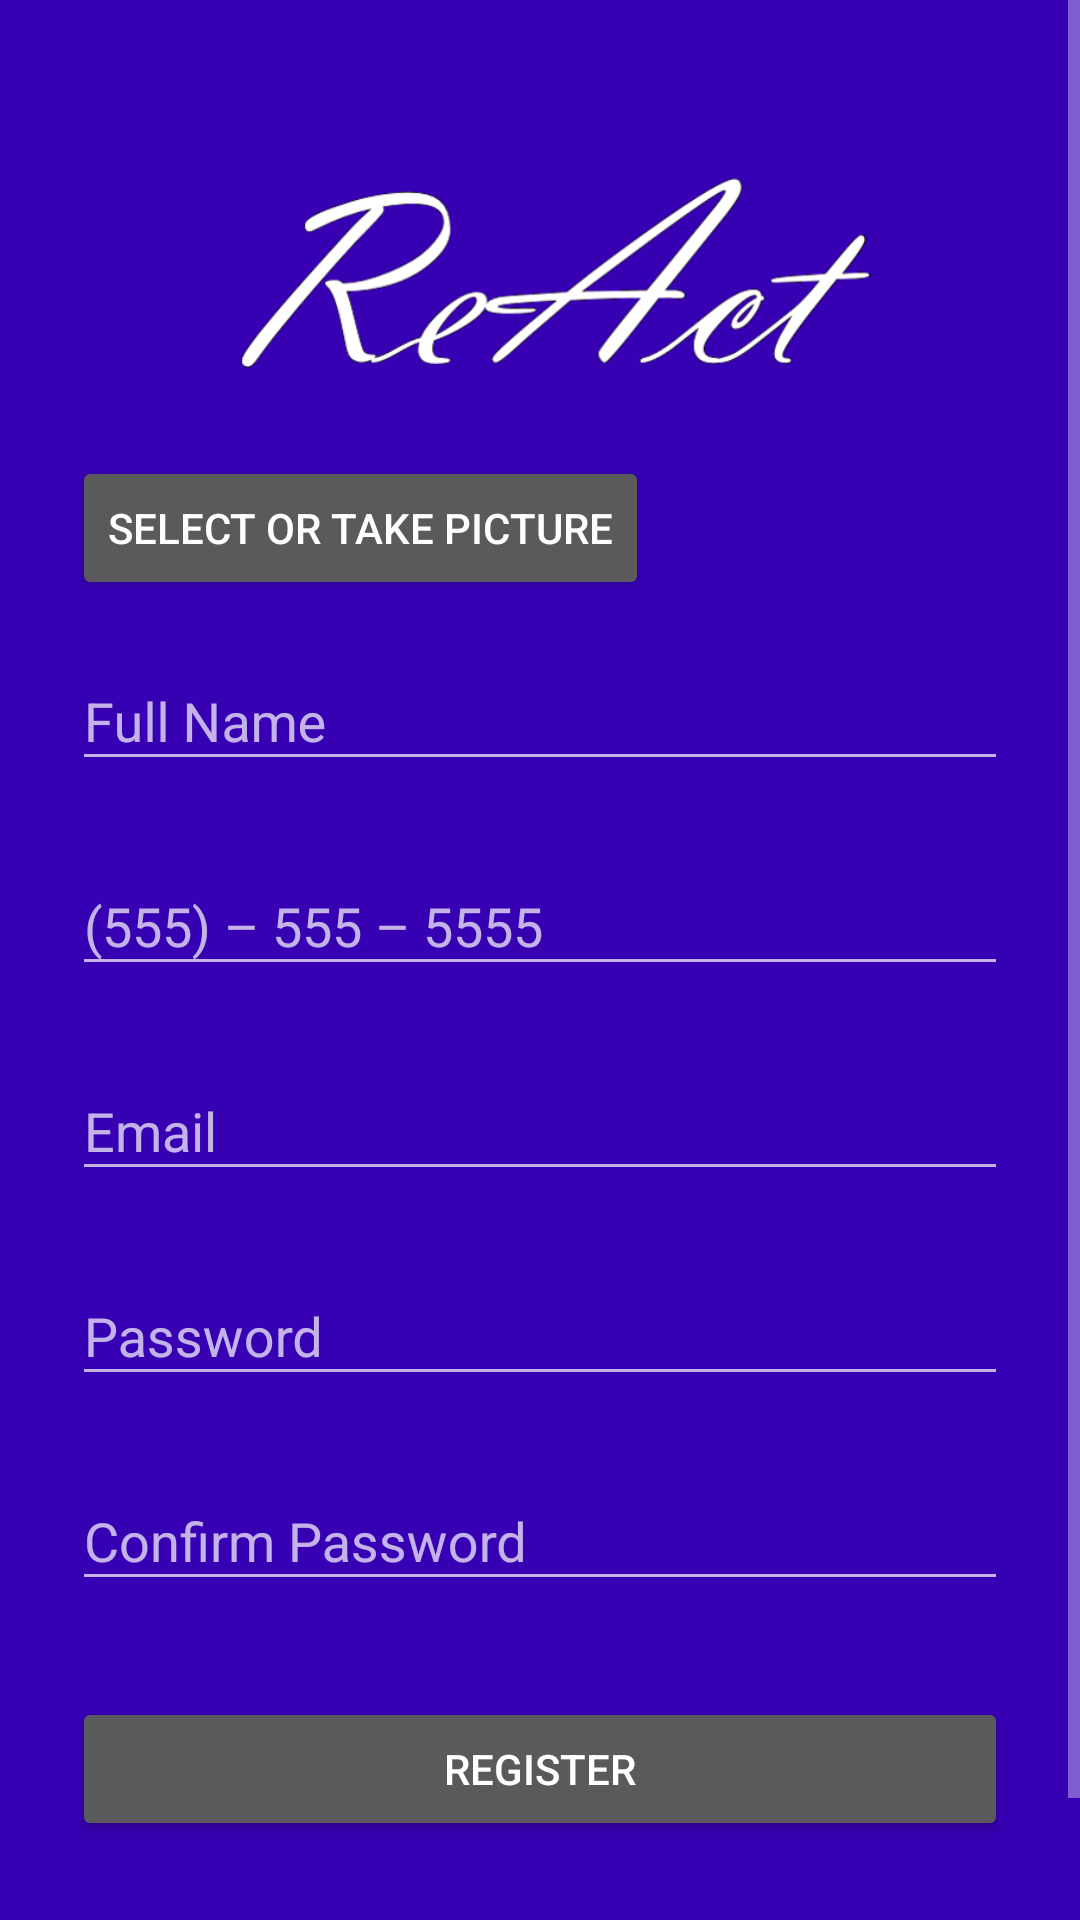

Write the Android layout XML for this screen, with the resource values it uses.
<!-- AndroidManifest.xml: application theme AppTheme -->
<!-- res/layout/registration_page_activity.xml -->
<?xml version="1.0" encoding="utf-8"?>
<ScrollView xmlns:android="http://schemas.android.com/apk/res/android"
    android:id="@+id/root_scroll_view"
    android:layout_width="fill_parent"
    android:layout_height="fill_parent"
    xmlns:tools="http://schemas.android.com/tools"
    android:fitsSystemWindows="true"
    android:layout_above="@+id/btn_signup"
    android:background="@color/colorPrimaryDark"
    tools:context=".main.Activities.RegisterPageActivity">

    <LinearLayout
        android:orientation="vertical"
        android:layout_width="match_parent"
        android:layout_height="wrap_content"
        android:paddingTop="56dp"
        android:paddingLeft="24dp"
        android:paddingRight="24dp">

        <ImageView android:src="@drawable/logo"
            android:layout_width="wrap_content"
            android:layout_height="72dp"
            android:layout_marginBottom="24dp"
            android:layout_gravity="center_horizontal" />

        <android.support.v7.widget.AppCompatButton
            android:id="@+id/input_profile_pic"
            android:layout_width="wrap_content"
            android:layout_height="wrap_content"
            android:text="@string/select_picture"/>

        
        <android.support.design.widget.TextInputLayout
            android:layout_width="match_parent"
            android:layout_height="wrap_content"
            android:layout_marginTop="8dp"
            android:layout_marginBottom="8dp">
            <EditText android:id="@+id/input_name"
                android:layout_width="match_parent"
                android:layout_height="wrap_content"
                android:inputType="textCapWords"
                android:hint="@string/full_name"
                android:nextFocusDown="@+id/input_phone_number" />
        </android.support.design.widget.TextInputLayout>


        
        <android.support.design.widget.TextInputLayout
            android:layout_width="match_parent"
            android:layout_height="wrap_content"
            android:layout_marginTop="8dp"
            android:layout_marginBottom="8dp">
            <EditText android:id="@+id/input_phone_number"
                android:layout_width="match_parent"
                android:layout_height="wrap_content"
                android:inputType="phone"
                android:hint="@string/phone_number"
                android:nextFocusDown="@+id/input_email"/>
        </android.support.design.widget.TextInputLayout>

        
        
            
            
            
            
            
                
                
                
                
        

        
        <android.support.design.widget.TextInputLayout
            android:layout_width="match_parent"
            android:layout_height="wrap_content"
            android:layout_marginTop="8dp"
            android:layout_marginBottom="8dp">
            <EditText android:id="@+id/input_email"
                android:layout_width="match_parent"
                android:layout_height="wrap_content"
                android:inputType="textEmailAddress"
                android:hint="@string/email_hint"
                android:nextFocusDown="@+id/input_password"
                android:imeOptions="actionNext"/>
        </android.support.design.widget.TextInputLayout>

        
        <android.support.design.widget.TextInputLayout
            android:layout_width="match_parent"
            android:layout_height="wrap_content"
            android:layout_marginTop="8dp"
            android:layout_marginBottom="8dp">
            <EditText android:id="@+id/input_password"
                android:layout_width="match_parent"
                android:layout_height="wrap_content"
                android:maxLength="20"
                android:inputType="textPassword"
                android:hint="@string/password_hint"
                android:nextFocusDown="@+id/input_confirm_password"
                android:imeOptions="actionNext"/>
        </android.support.design.widget.TextInputLayout>

        
        <android.support.design.widget.TextInputLayout
            android:layout_width="match_parent"
            android:layout_height="wrap_content"
            android:layout_marginTop="8dp"
            android:layout_marginBottom="8dp">
            <EditText android:id="@+id/input_confirm_password"
                android:layout_width="match_parent"
                android:layout_height="wrap_content"
                android:inputType="textPassword"
                android:hint="@string/confirm_password_hint"
                android:nextFocusDown="@+id/btn_signup"
                android:imeOptions="actionDone" />
        </android.support.design.widget.TextInputLayout>

        
        <android.support.v7.widget.AppCompatButton
            android:id="@+id/btn_signup"
            android:layout_width="fill_parent"
            android:layout_height="wrap_content"
            android:layout_marginTop="24dp"
            android:layout_marginBottom="24dp"
            android:padding="12dp"
            android:text="@string/register"/>

        <TextView android:id="@+id/link_login"
            android:layout_width="fill_parent"
            android:layout_height="wrap_content"
            android:layout_marginBottom="24dp"
            android:text="@string/already_a_member"
            android:gravity="center"
            android:textSize="16sp"/>

    </LinearLayout>
</ScrollView>
<!-- resources referenced by this layout -->
<resources>
  <!-- drawable logo: png bitmap (drawable, 34761 bytes) -->
  <string name="already_a_member">Already a member? Login</string>
  <string name="confirm_password_hint">Confirm Password</string>
  <string name="email_hint">Email</string>
  <string name="full_name">Full Name</string>
  <string name="password_hint">Password</string>
  <string name="phone_number">(555) – 555 – 5555</string>
  <string name="register">Register</string>
  <string name="select_one">Select one</string>
  <string name="select_picture">Select or take picture</string>
  <style name="AppTheme" parent="Theme.AppCompat">
          
          <item name="colorPrimary">@color/colorPrimary</item>
          <item name="colorPrimaryDark">@color/colorPrimaryDark</item>
          <item name="colorAccent">@color/colorAccent</item>
      </style>
  <!-- not gathered from this repository: default colours our renderer supplied (Android Studio template values) -->
  <color name="colorPrimary">#FF6200EE</color>
  <color name="colorPrimaryDark">#FF3700B3</color>
  <color name="colorAccent">#FF03DAC5</color>
</resources>
